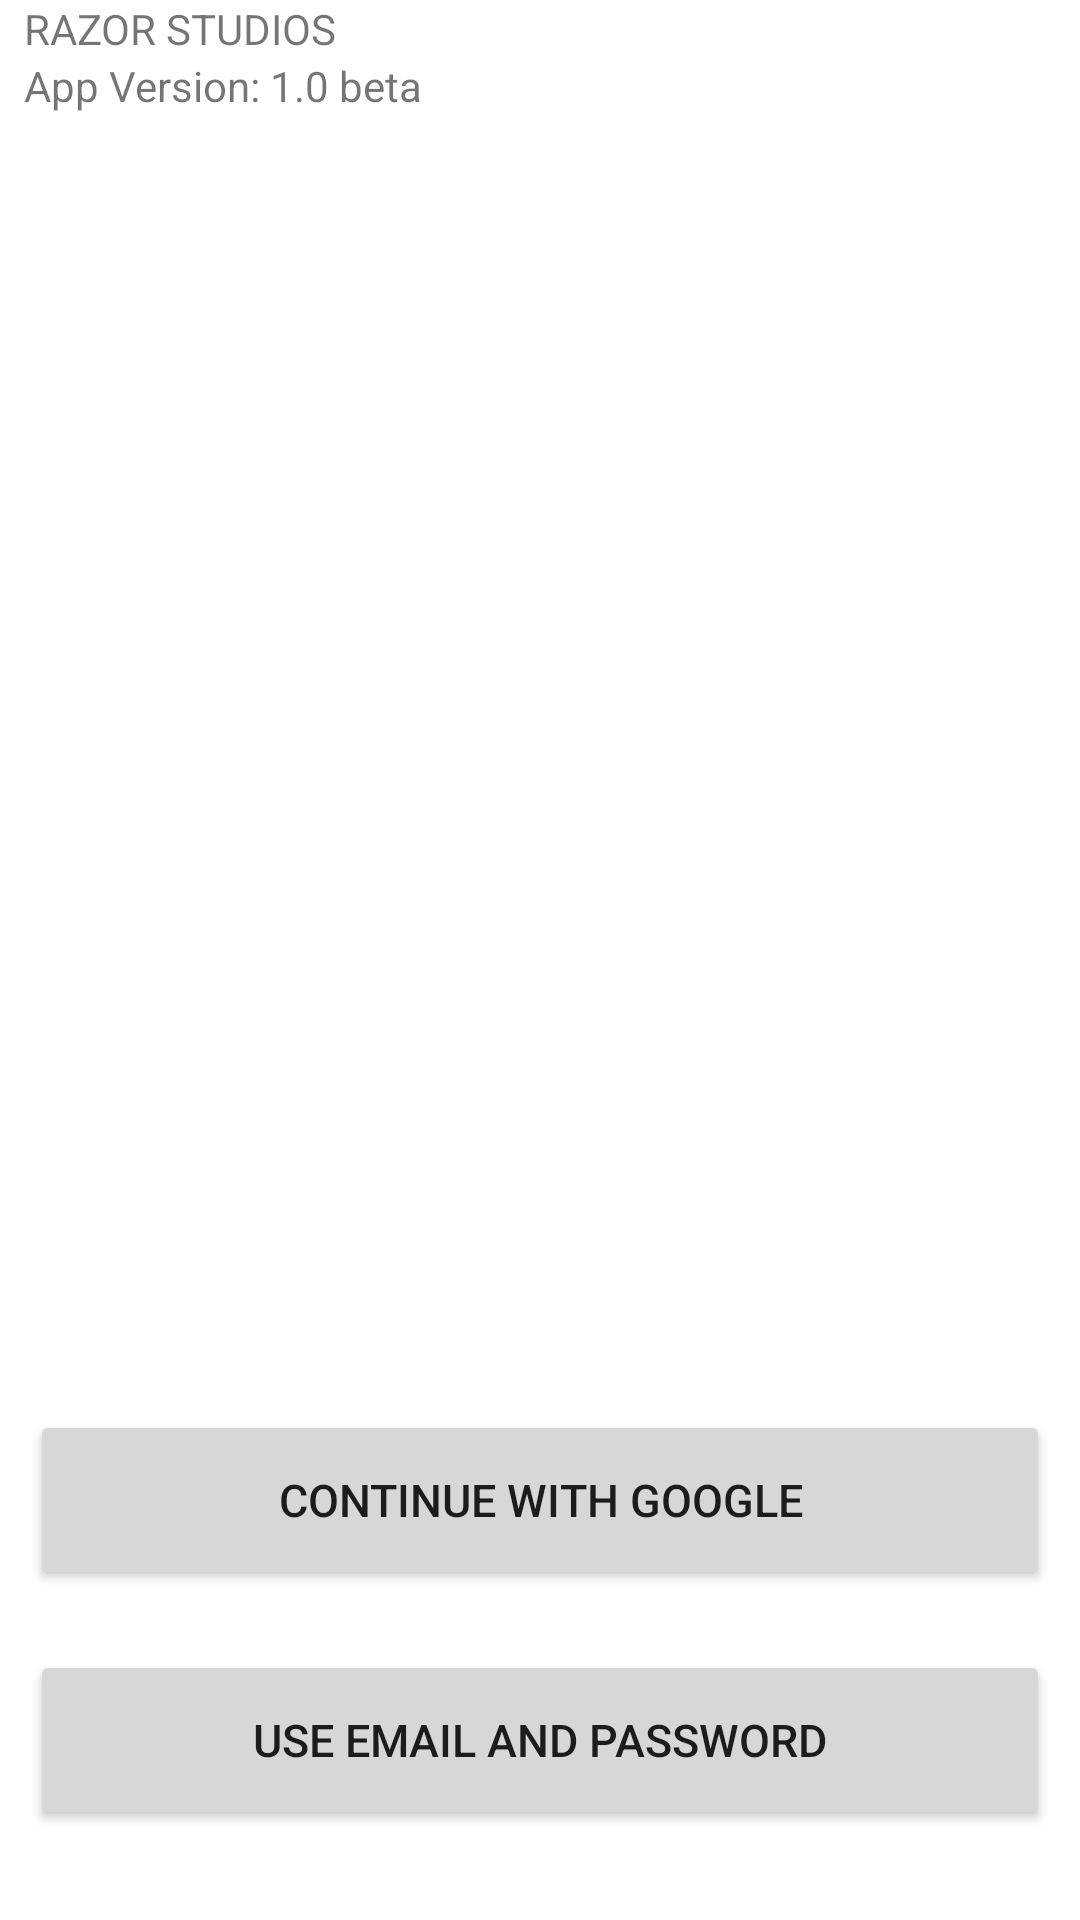

This screen was rendered from an Android layout file. Write that file and the resources it references.
<!-- AndroidManifest.xml: application theme Theme.UsaidiziHub -->
<!-- res/layout/activity_splash.xml -->
<?xml version="1.0" encoding="utf-8"?>
<RelativeLayout xmlns:android="http://schemas.android.com/apk/res/android"
    android:layout_width="match_parent"
    android:layout_height="match_parent">

    <ImageView
        android:id="@+id/image_view_background"
        android:layout_width="match_parent"
        android:layout_height="match_parent"
        android:scaleType="centerCrop"
        android:src="@drawable/img1" />

    <RelativeLayout
        android:layout_width="match_parent"
        android:layout_height="match_parent"
        android:layout_centerInParent="true"
        android:gravity="center"
        android:padding="10dp">

        <TextView
            android:id="@+id/main_text"
            android:layout_width="match_parent"
            android:layout_height="wrap_content"
            android:gravity="center_horizontal"
            android:padding="8dp"
            android:text="@string/splash_main_text"
            android:textColor="@color/white"
            android:textSize="40sp" />


    </RelativeLayout>

    <RelativeLayout
        android:layout_width="match_parent"
        android:layout_height="match_parent"
        android:gravity="bottom"
        android:padding="10dp">

        <Button
            android:id="@+id/button_continue_with_google"
            android:layout_width="match_parent"
            android:layout_height="60dp"
            android:text="@string/continue_with_google"
            android:textSize="15sp" />

        <Button
            android:id="@+id/button_email_and_password"
            android:layout_width="match_parent"
            android:layout_height="60dp"
            android:layout_below="@id/button_continue_with_google"
            android:layout_marginTop="20dp"
            android:layout_marginBottom="20dp"
            android:text="@string/use_email_and_password"
            android:textSize="15sp" />
    </RelativeLayout>

    <LinearLayout
        android:layout_width="match_parent"
        android:layout_height="wrap_content"
        android:orientation="vertical"
        android:paddingLeft="8dp">

        <TextView
            android:layout_width="wrap_content"
            android:layout_height="wrap_content"
            android:text="@string/razor_studios" />

        <TextView
            android:layout_width="match_parent"
            android:layout_height="wrap_content"
            android:text="@string/app_version" />
    </LinearLayout>

    <LinearLayout
        android:layout_width="match_parent"
        android:layout_height="wrap_content"
        android:gravity="end"
        android:padding="8dp">

        <ImageButton
            android:id="@+id/button_help"
            android:layout_width="wrap_content"
            android:layout_height="wrap_content"
            android:background="@android:color/transparent"
            android:src="@drawable/ic_baseline_info_24" />
    </LinearLayout>

    <RelativeLayout
        android:layout_width="match_parent"
        android:layout_height="match_parent">

        <androidx.core.widget.ContentLoadingProgressBar
            android:id="@+id/content_loading_progress_bar_splash"
            android:layout_width="50dp"
            android:layout_height="50dp"
            android:layout_centerInParent="true" />
    </RelativeLayout>
</RelativeLayout>
<!-- resources referenced by this layout -->
<resources>
  <color name="white">#FFFFFFFF</color>
  <!-- drawable ic_baseline_info_24 (drawable) -->
  <vector android:height="24dp" android:tint="#fff"
      android:viewportHeight="24" android:viewportWidth="24"
      android:width="24dp" xmlns:android="http://schemas.android.com/apk/res/android">
      <path android:fillColor="@android:color/black" android:pathData="M12,2C6.48,2 2,6.48 2,12s4.48,10 10,10 10,-4.48 10,-10S17.52,2 12,2zM13,17h-2v-6h2v6zM13,9h-2L11,7h2v2z"/>
  </vector>
  <string name="app_version">App Version: 1.0 beta</string>
  <string name="continue_with_google">CONTINUE WITH GOOGLE</string>
  <string name="razor_studios">RAZOR STUDIOS</string>
  <string name="splash_main_text">Your Counselor is now one click away!</string>
  <string name="use_email_and_password">Use Email and Password</string>
  <style name="Theme.UsaidiziHub" parent="Theme.MaterialComponents.Light">
          
          <item name="colorPrimary">@color/purple_500</item>
          <item name="colorPrimaryVariant">@color/purple_700</item>
          <item name="colorOnPrimary">@color/white</item>
          
          <item name="colorSecondary">@color/teal_200</item>
          <item name="colorSecondaryVariant">@color/teal_700</item>
          <item name="colorOnSecondary">@color/black</item>
          
          <item name="android:statusBarColor">?attr/colorPrimaryVariant</item>
          
      </style>
  <color name="purple_500">#FF6200EE</color>
  <color name="purple_700">#FF3700B3</color>
  <color name="teal_200">#FF03DAC5</color>
  <color name="teal_700">#FF018786</color>
  <color name="black">#FF000000</color>
</resources>
